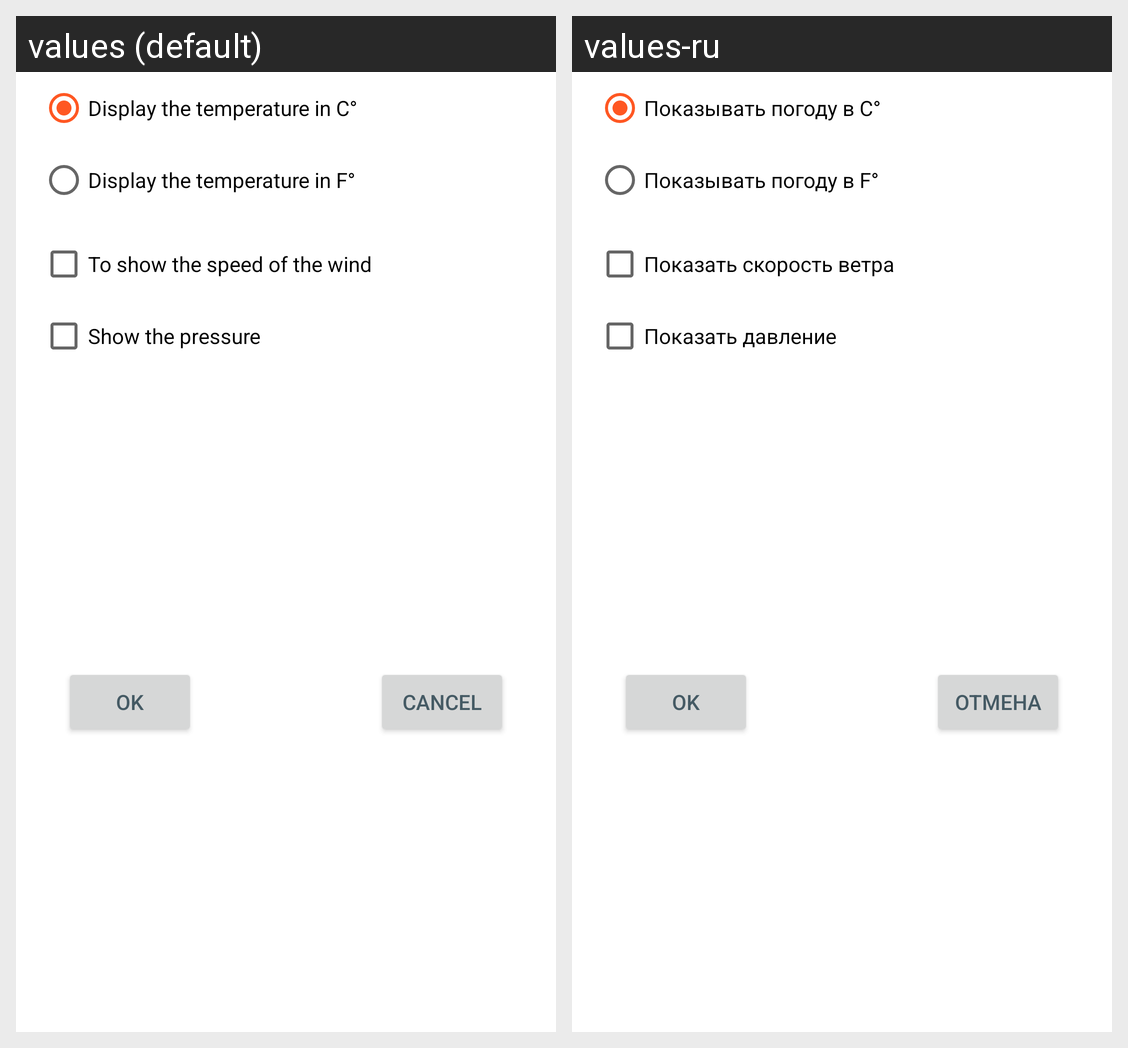

Translations of the strings shown on this Android screen, per locale in the grid:
Android screen res/layout/fragment_settings.xml rendered under 2 locales, left to right: values (default), values-ru. Device: Nexus 5 (rendered at 1080×1920; each locale shown at half size, 540×960, under a caption strip naming it); theme AppTheme.
Strings drawn on this screen, with the default value and each locale's value (text and hints the layout hard-codes, and strings that could not be matched under every locale, appear in the picture but are not listed):

unitC
  values: Display the temperature in C°
  values-ru: Показывать погоду в C°

unitF
  values: Display the temperature in F°
  values-ru: Показывать погоду в F°

show_wind
  values: To show the speed of the wind
  values-ru: Показать скорость ветра

show_pressure
  values: Show the pressure
  values-ru: Показать давление

ok
  values: OK
  values-ru: OK

cancel
  values: Cancel
  values-ru: Отмена
